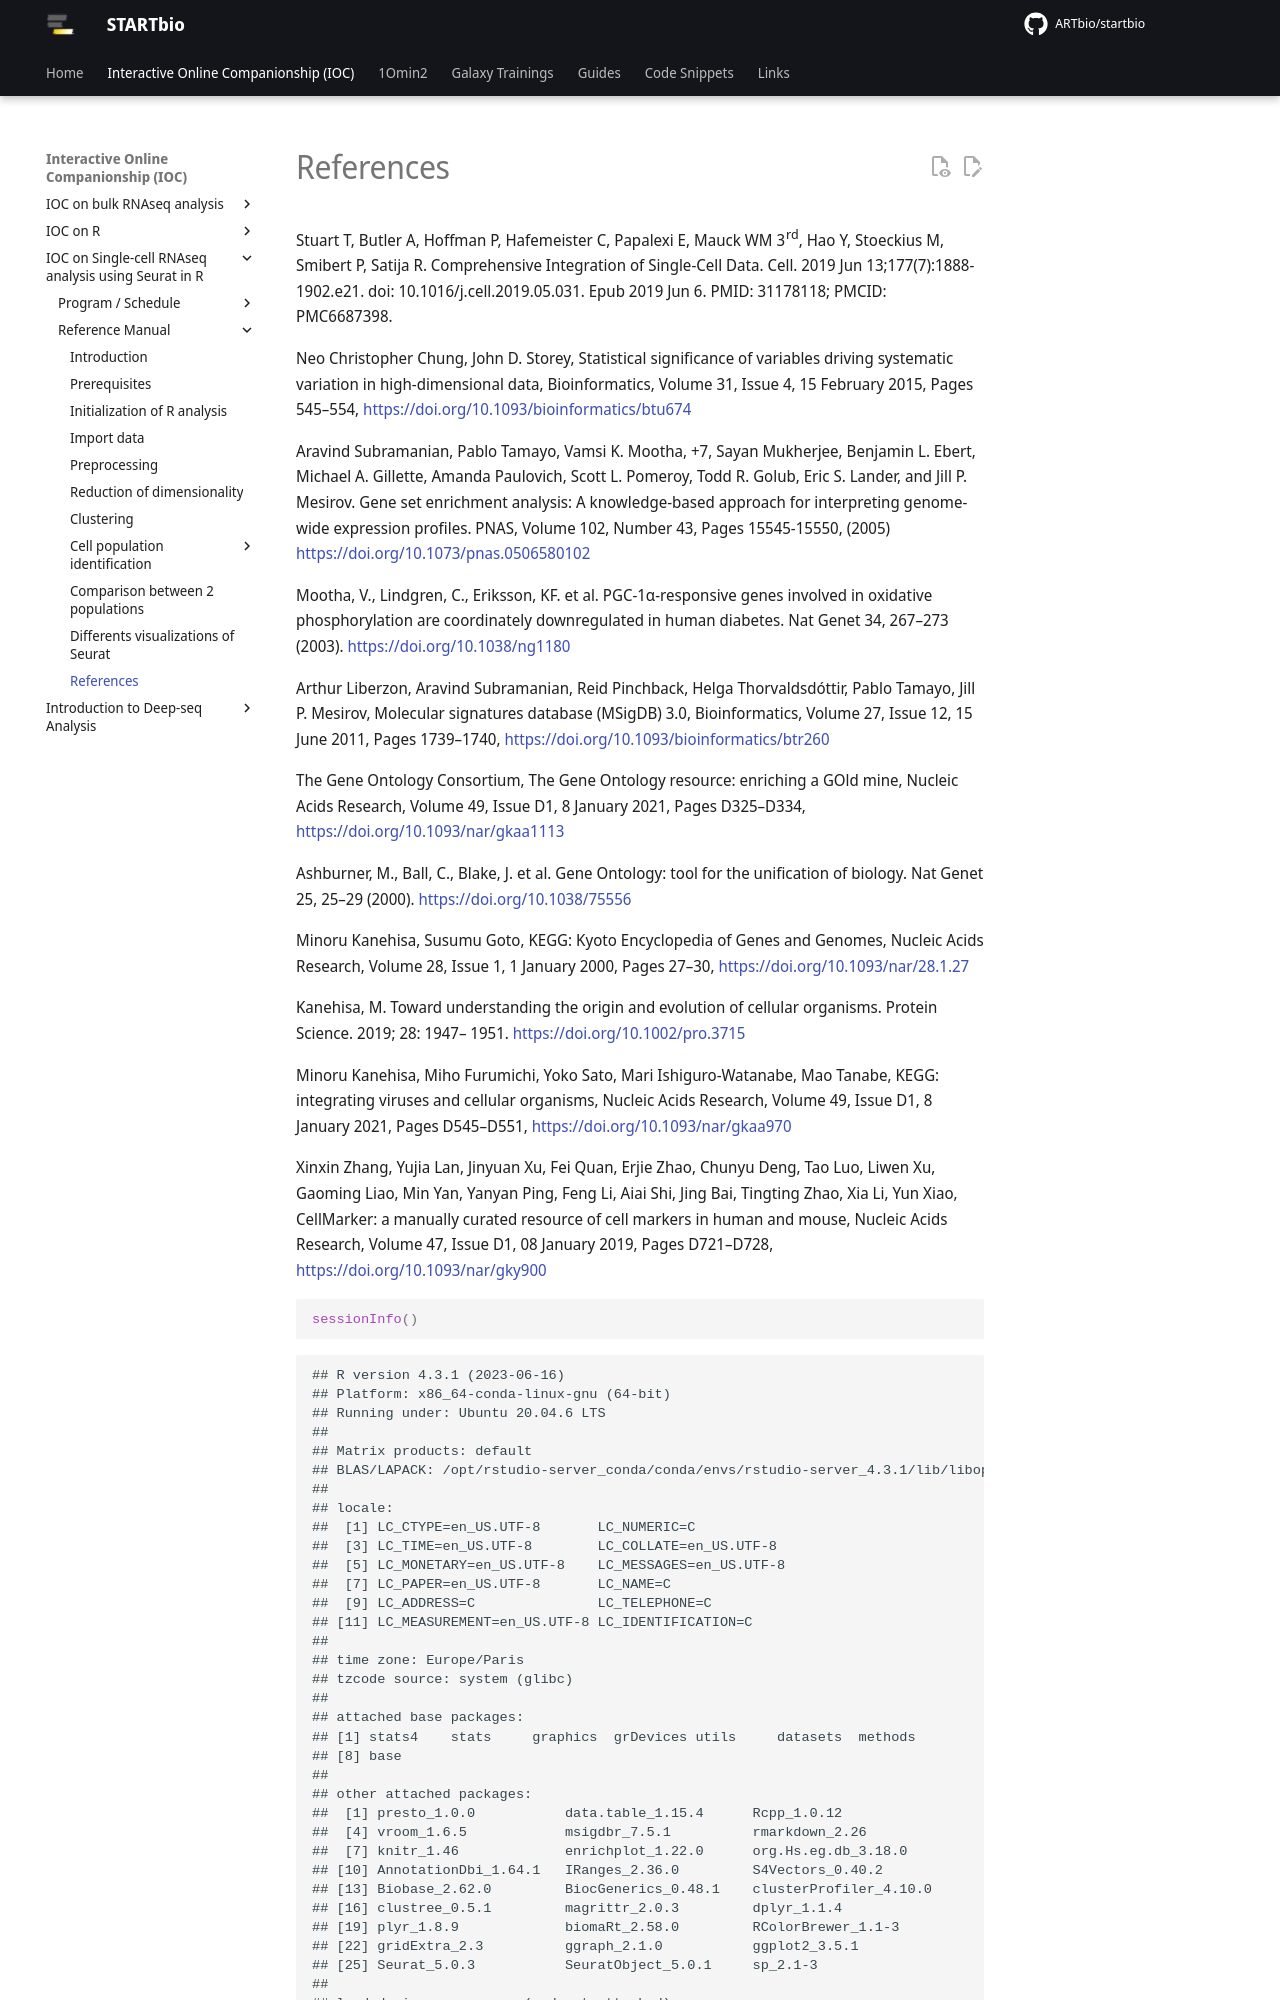

repository: ARTbio/startbio · page: scRNAseq_basics/references/index.html · generator: mkdocs

# References

Stuart T, Butler A, Hoffman P, Hafemeister C, Papalexi E, Mauck WM 3rd,
Hao Y, Stoeckius M, Smibert P, Satija R. Comprehensive Integration of
Single-Cell Data. Cell. 2019 Jun 13;177(7):1888-1902.e21. doi:
10.1016/j.cell.2019.05.031. Epub 2019 Jun 6. PMID: 31178118; PMCID:
PMC6687398.

Neo Christopher Chung, John D. Storey, Statistical significance of
variables driving systematic variation in high-dimensional data,
Bioinformatics, Volume 31, Issue 4, 15 February 2015, Pages 545–554,
<https://doi.org/10.1093/bioinformatics/btu674>

Aravind Subramanian, Pablo Tamayo, Vamsi K. Mootha, +7, Sayan Mukherjee,
Benjamin L. Ebert, Michael A. Gillette, Amanda Paulovich, Scott L.
Pomeroy, Todd R. Golub, Eric S. Lander, and Jill P. Mesirov. Gene set
enrichment analysis: A knowledge-based approach for interpreting
genome-wide expression profiles. PNAS, Volume 102, Number 43, Pages
15545-15550, (2005) <https://doi.org/10.1073/pnas.0506580102>

Mootha, V., Lindgren, C., Eriksson, KF. et al. PGC-1α-responsive genes
involved in oxidative phosphorylation are coordinately downregulated in
human diabetes. Nat Genet 34, 267–273 (2003).
<https://doi.org/10.1038/ng1180>

Arthur Liberzon, Aravind Subramanian, Reid Pinchback, Helga
Thorvaldsdóttir, Pablo Tamayo, Jill P. Mesirov, Molecular signatures
database (MSigDB) 3.0, Bioinformatics, Volume 27, Issue 12, 15 June
2011, Pages 1739–1740, <https://doi.org/10.1093/bioinformatics/btr260>

The Gene Ontology Consortium, The Gene Ontology resource: enriching a
GOld mine, Nucleic Acids Research, Volume 49, Issue D1, 8 January 2021,
Pages D325–D334, <https://doi.org/10.1093/nar/gkaa1113>

Ashburner, M., Ball, C., Blake, J. et al. Gene Ontology: tool for the
unification of biology. Nat Genet 25, 25–29 (2000).
<https://doi.org/10.1038/75556>

Minoru Kanehisa, Susumu Goto, KEGG: Kyoto Encyclopedia of Genes and
Genomes, Nucleic Acids Research, Volume 28, Issue 1, 1 January 2000,
Pages 27–30, <https://doi.org/10.1093/nar/28.1.27>

Kanehisa, M. Toward understanding the origin and evolution of cellular
organisms. Protein Science. 2019; 28: 1947– 1951.
<https://doi.org/10.1002/pro.3715>

Minoru Kanehisa, Miho Furumichi, Yoko Sato, Mari Ishiguro-Watanabe, Mao
Tanabe, KEGG: integrating viruses and cellular organisms, Nucleic Acids
Research, Volume 49, Issue D1, 8 January 2021, Pages D545–D551,
<https://doi.org/10.1093/nar/gkaa970>

Xinxin Zhang, Yujia Lan, Jinyuan Xu, Fei Quan, Erjie Zhao, Chunyu Deng,
Tao Luo, Liwen Xu, Gaoming Liao, Min Yan, Yanyan Ping, Feng Li, Aiai
Shi, Jing Bai, Tingting Zhao, Xia Li, Yun Xiao, CellMarker: a manually
curated resource of cell markers in human and mouse, Nucleic Acids
Research, Volume 47, Issue D1, 08 January 2019, Pages D721–D728,
<https://doi.org/10.1093/nar/gky900>

``` r
sessionInfo()
```
